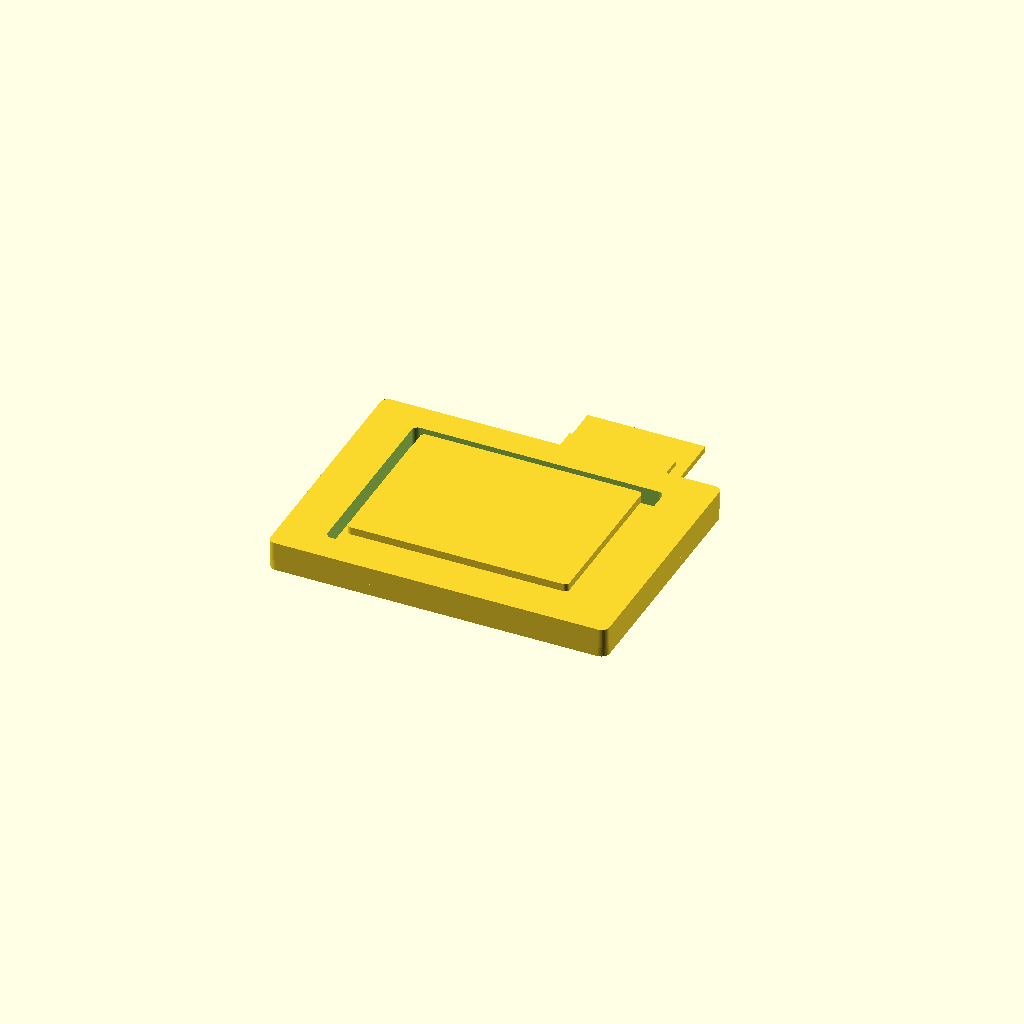
Cell 1 — every parameter at its default value.
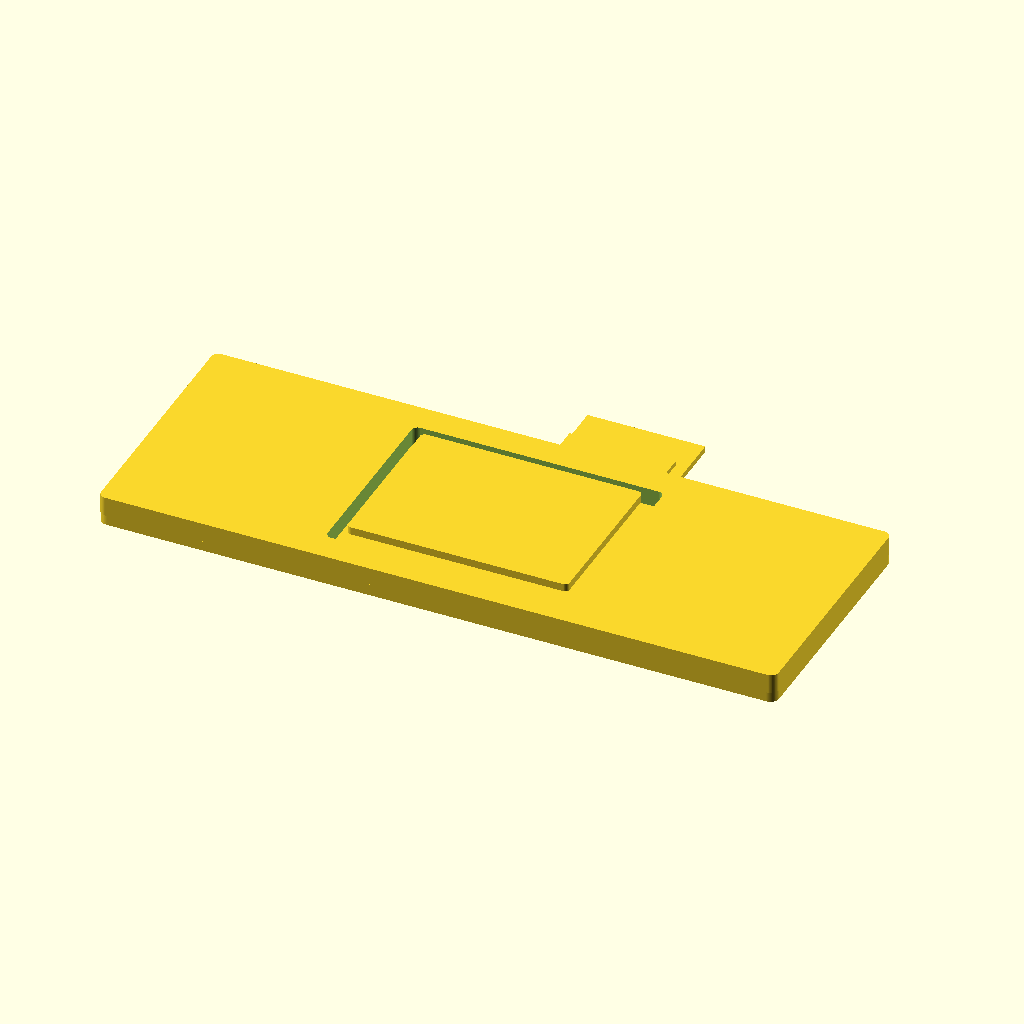
Cell 2: the same model with W = 92.
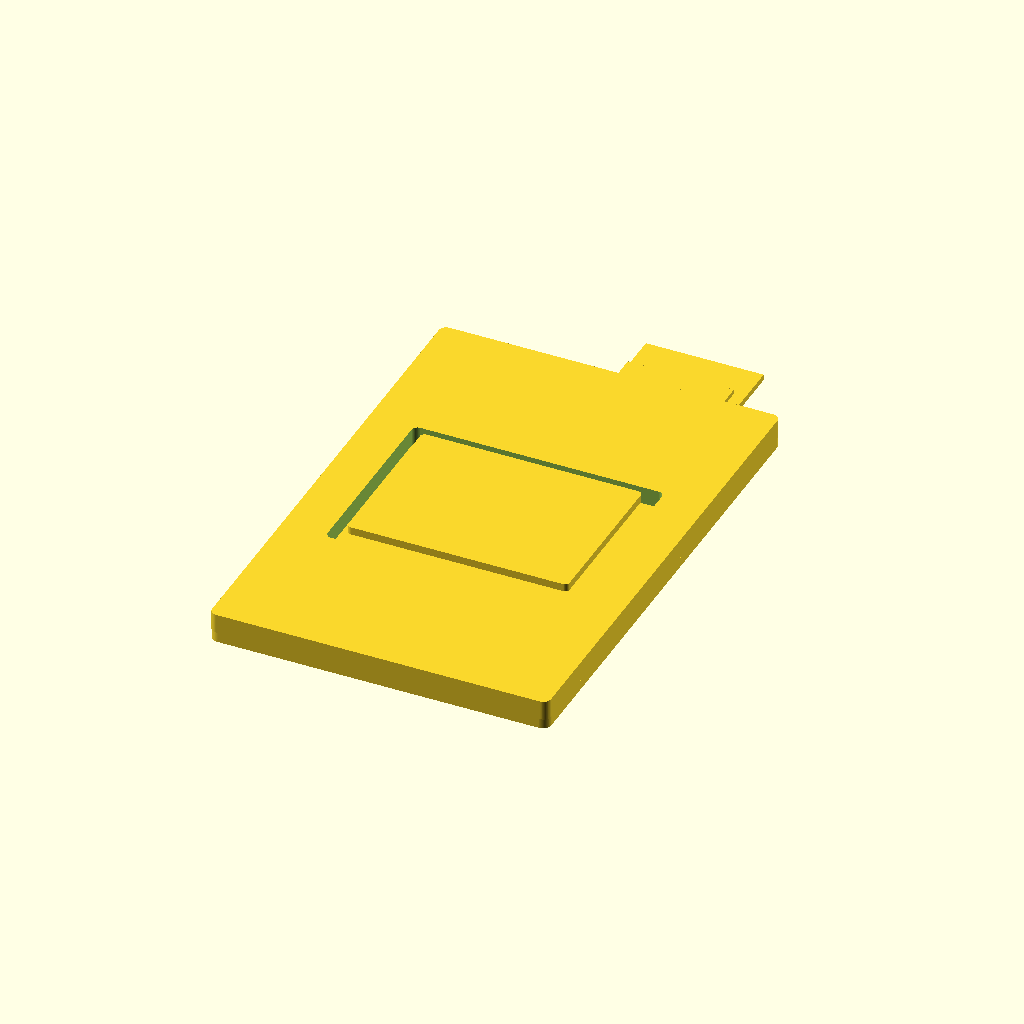
Cell 3: the same model with H = 68.
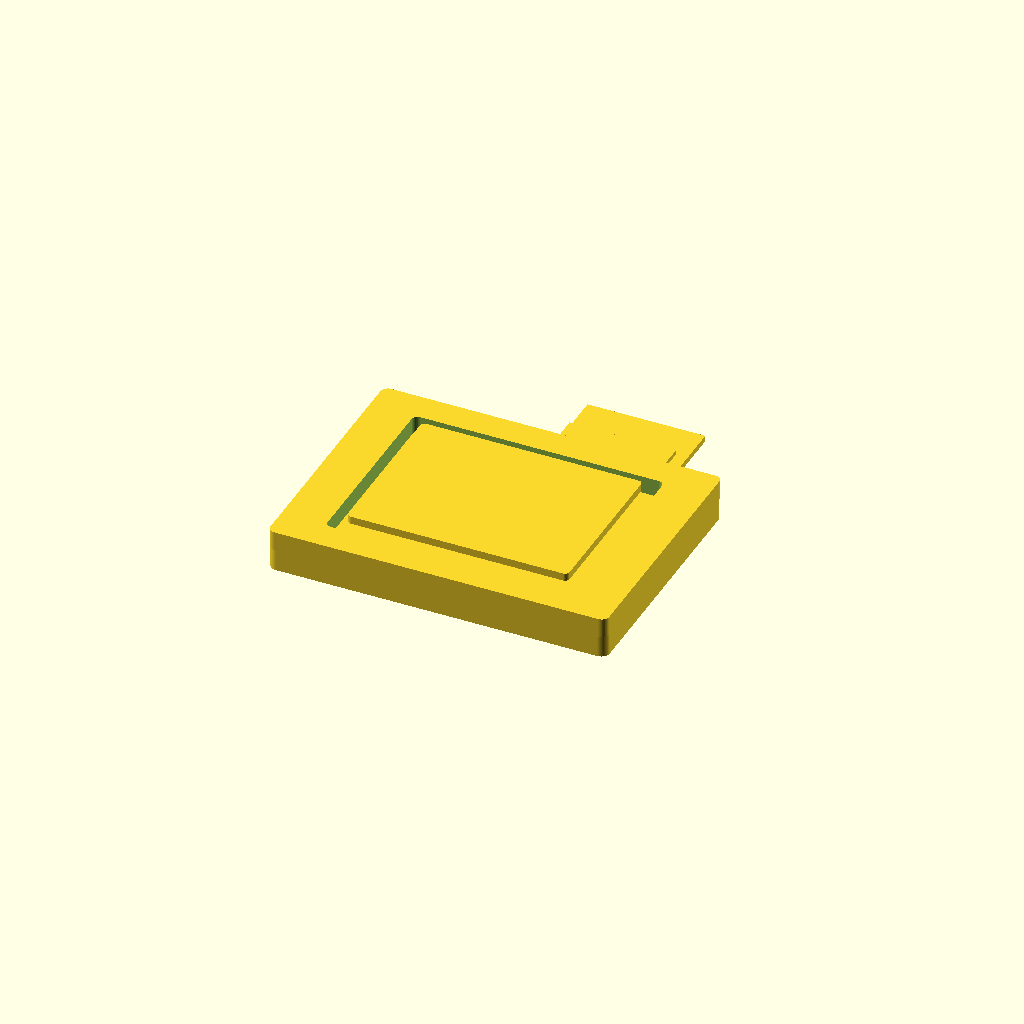
Cell 4: the same model with pcb_t = 3.2.
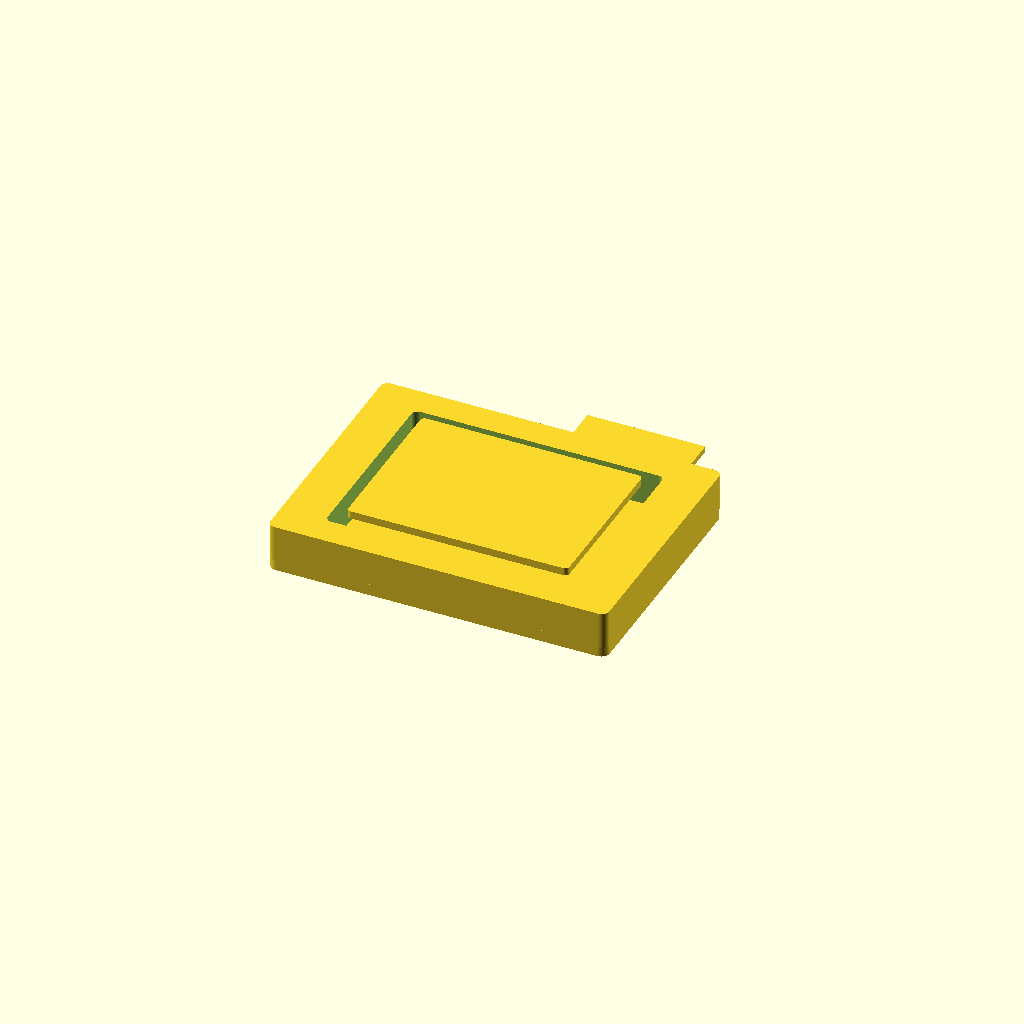
Cell 5: bezel_t = 4.8 (everything else at default).
One fixed orthographic camera (rotation 55°, 0°, 25°; colour scheme Cornfield) for every cell.
OpenSCAD source file results/nopscadlib/ablations/no_json_ir/scad/display__TFT128x160.scad:
$fn = 64;

// Display module footprint (must be verifiable)
W = 46.0;   // X
H = 34.0;   // Y

// Thickness stack (Z)
pcb_t   = 1.6;
bezel_t = 2.4;   // above PCB
glass_t = 0.8;   // above bezel (slight)
back_t  = 2.0;   // below PCB (rear bulge max depth)

// Small overlap to guarantee manifold unions
ov = 0.25;

// Screen/window geometry (approx for 1.8" 128x160 module)
win_w = 34.0;
win_h = 26.0;
frame_r = 1.2;

// Bezel lip around window (keeps a recognizable frame)
bezel_lip = 2.0;

// Rear bulge (component area)
bulge_w = 30.0;
bulge_h = 22.0;

// Connector/FFC tail (kept connected to PCB)
tail_w = 16.0;
tail_len = 10.0;     // extends beyond PCB edge
tail_t = 0.8;        // thin flex
tail_step = 0.6;     // small stiffener thickness on tail near PCB

// Connector block on PCB underside near tail
conn_w = 18.0;
conn_h = 6.0;
conn_t = 2.6;

// Mounting holes (cut through PCB only, not bezel)
hole_r = 1.25;
hole_inset_x = 3.5;
hole_inset_y = 3.5;

// Small copper pad rings around holes (solid, connected)
pad_r = 2.2;
pad_t = 0.15;

// Simple rear components (solid bumps) to make back recognizable
chip1 = [10, 8, 1.2];
chip2 = [8, 6, 1.0];

// Helpers
module rounded_rect_2d(w, h, r) {
    r2 = min(r, min(w, h)/2);
    hull() {
        for (sx = [-1, 1], sy = [-1, 1])
            translate([sx*(w/2 - r2), sy*(h/2 - r2)])
                circle(r = r2);
    }
}

module display_module() {
    union() {

        // --- PCB with mounting holes (holes only through PCB thickness) ---
        difference() {
            // PCB spans Z: [0 .. pcb_t]
            linear_extrude(height = pcb_t)
                rounded_rect_2d(W, H, frame_r);

            // Mounting holes (through PCB only)
            for (sx = [-1, 1], sy = [-1, 1]) {
                translate([sx*(W/2 - hole_inset_x),
                           sy*(H/2 - hole_inset_y),
                           -ov])
                    cylinder(h = pcb_t + 2*ov, r = hole_r, center = false);
            }
        }

        // Copper pad rings around holes (thin, on top of PCB)
        for (sx = [-1, 1], sy = [-1, 1]) {
            translate([sx*(W/2 - hole_inset_x),
                       sy*(H/2 - hole_inset_y),
                       pcb_t - ov])
                cylinder(h = pad_t + ov, r = pad_r, center = false);
        }

        // --- Front bezel/frame with window cutout (on top of PCB) ---
        translate([0, 0, pcb_t - ov])
        difference() {
            linear_extrude(height = bezel_t + ov)
                rounded_rect_2d(W, H, 1.0);

            // Window opening through bezel
            translate([0, 0, -ov])
                linear_extrude(height = bezel_t + 3*ov)
                    rounded_rect_2d(win_w, win_h, 0.8);
        }

        // --- Glass/active area (slightly raised, connected via overlap) ---
        glass_w = win_w - 2*bezel_lip;
        glass_h = win_h - 2*bezel_lip;
        translate([0, 0, pcb_t + bezel_t - ov])
            linear_extrude(height = glass_t + ov)
                rounded_rect_2d(glass_w, glass_h, 0.6);

        // --- Rear bulge (underside, connected to PCB) ---
        // Bulge spans Z: [-back_t .. 0]
        translate([0, 0, -back_t])
            linear_extrude(height = back_t + ov)
                rounded_rect_2d(bulge_w, bulge_h, 1.0);

        // --- Rear components (small bumps on underside, connected) ---
        // Place them within bulge area so they remain connected
        translate([-bulge_w*0.18, -bulge_h*0.10, -back_t + ov])
            cube([chip1[0], chip1[1], chip1[2]], center = false);

        translate([ bulge_w*0.10,  bulge_h*0.05, -back_t + ov])
            cube([chip2[0], chip2[1], chip2[2]], center = false);

        // --- Connector block on underside near +Y edge (connected) ---
        translate([0,
                   H/2 - conn_h/2 + ov,                 // touches PCB edge with overlap
                   -conn_t + ov])                        // sits under PCB (top at ~0)
            cube([conn_w, conn_h, conn_t], center = false);

        // --- FFC tail extending out of +Y edge (connected to PCB top) ---
        // Tail starts slightly inside PCB edge to ensure overlap, then extends outward.
        tail_y0 = H/2 - ov;                 // start at PCB edge with overlap
        translate([0, tail_y0, pcb_t - tail_t + ov])
            cube([tail_w, tail_len + ov, tail_t], center = false);

        // Small stiffener/strain relief on tail near PCB edge (connected)
        translate([0,
                   tail_y0 + ov,                           // begins at edge
                   pcb_t - tail_t + ov])
            cube([tail_w*0.9, (tail_len*0.45) + ov, tail_t + tail_step], center = false);
    }
}

display_module();
Customizer parameters (derived from the source; name, type, default, range or options):
W: number, default 46
H: number, default 34
pcb_t: number, default 1.6
bezel_t: number, default 2.4
glass_t: number, default 0.8
back_t: number, default 2
ov: number, default 0.25
win_w: number, default 34
win_h: number, default 26
frame_r: number, default 1.2
bezel_lip: number, default 2
bulge_w: number, default 30
bulge_h: number, default 22
tail_w: number, default 16
tail_len: number, default 10
tail_t: number, default 0.8
tail_step: number, default 0.6
conn_w: number, default 18
conn_h: number, default 6
conn_t: number, default 2.6
hole_r: number, default 1.25
hole_inset_x: number, default 3.5
hole_inset_y: number, default 3.5
pad_r: number, default 2.2
pad_t: number, default 0.15
chip1: vector, default [10, 8, 1.2]
chip2: vector, default [8, 6, 1]
